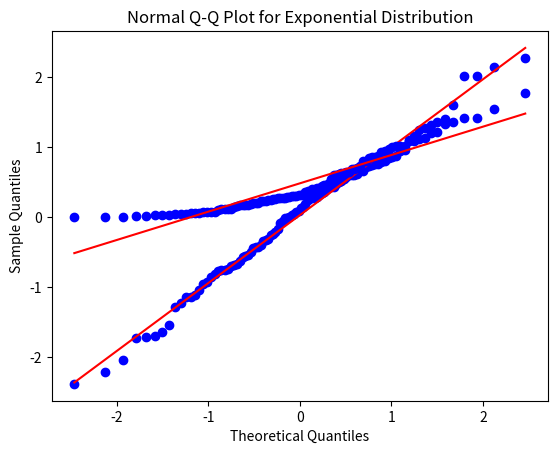

Reproduce this figure in Python.
import numpy as np
import matplotlib.pyplot as plt
import scipy.stats as stats

# 生成100个标准正态分布的随机数
data = np.random.randn(100)

# 绘制正态 Q-Q 图
stats.probplot(data, dist="norm", plot=plt)
plt.title("Normal Q-Q Plot")
plt.xlabel("Theoretical Quantiles")
plt.ylabel("Sample Quantiles")

plt.show()

# 生成100个服从指数分布（参数lambda = 2）的随机数
lambda_parameter = 2
data = np.random.exponential(scale=1/lambda_parameter, size=100)

# 绘制正态 Q-Q 图
stats.probplot(data, dist="norm", plot=plt)
plt.title("Normal Q-Q Plot for Exponential Distribution")
plt.xlabel("Theoretical Quantiles")
plt.ylabel("Sample Quantiles")

plt.show()